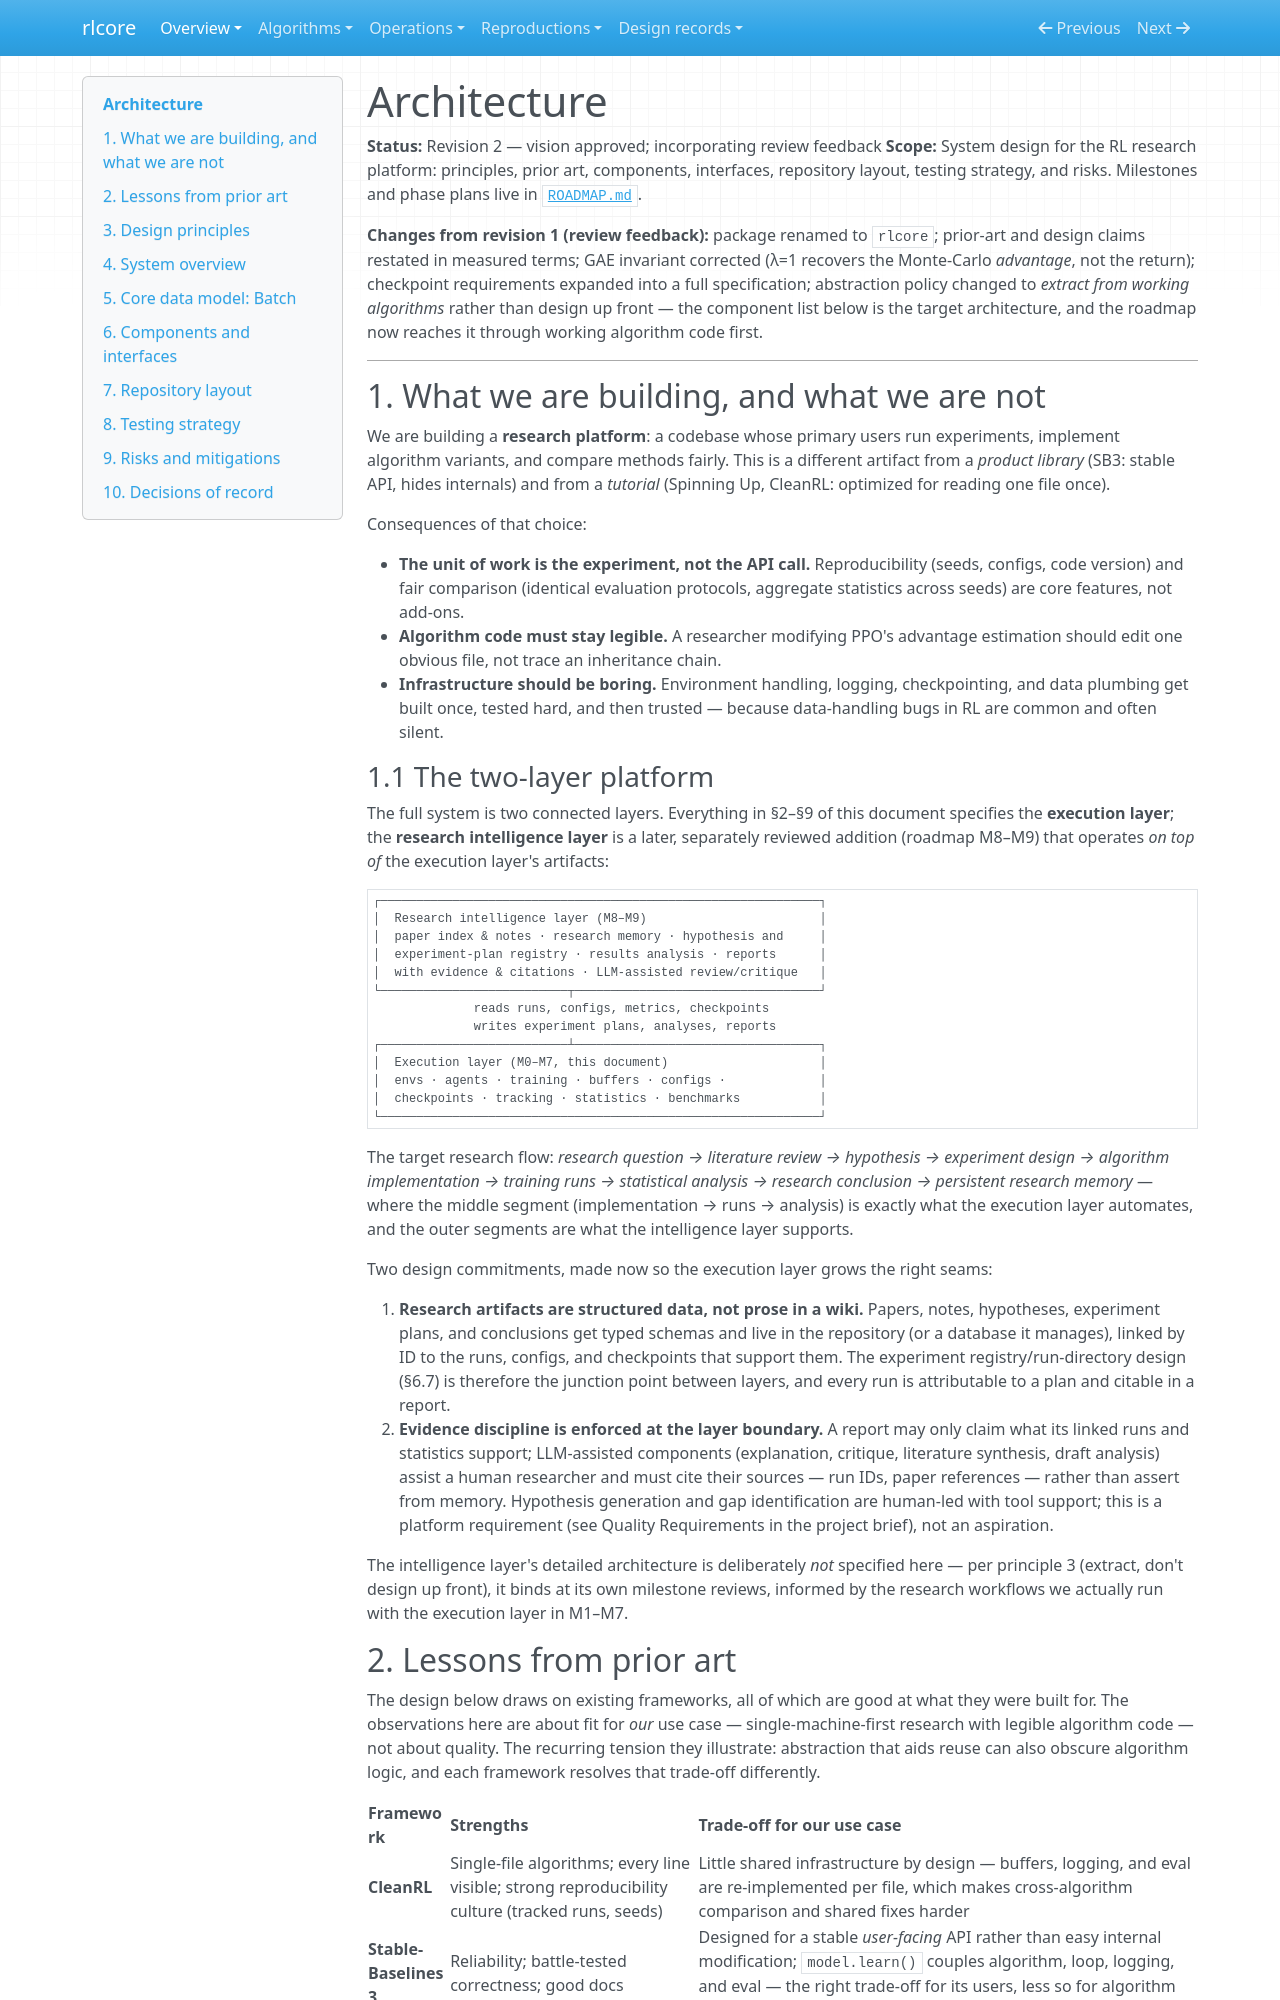

repository: winnerr-ca/ai-research-lab · page: ARCHITECTURE/index.html · generator: mkdocs

# Architecture

**Status:** Revision 2 — vision approved; incorporating review feedback
**Scope:** System design for the RL research platform: principles, prior art,
components, interfaces, repository layout, testing strategy, and risks.
Milestones and phase plans live in [`ROADMAP.md`](ROADMAP.md).

**Changes from revision 1 (review feedback):** package renamed to `rlcore`;
prior-art and design claims restated in measured terms; GAE invariant
corrected (λ=1 recovers the Monte-Carlo *advantage*, not the return);
checkpoint requirements expanded into a full specification; abstraction
policy changed to *extract from working algorithms* rather than design
up front — the component list below is the target architecture, and the
roadmap now reaches it through working algorithm code first.

---

## 1. What we are building, and what we are not

We are building a **research platform**: a codebase whose primary users run
experiments, implement algorithm variants, and compare methods fairly. This is
a different artifact from a *product library* (SB3: stable API, hides
internals) and from a *tutorial* (Spinning Up, CleanRL: optimized for reading
one file once).

Consequences of that choice:

- **The unit of work is the experiment, not the API call.** Reproducibility
  (seeds, configs, code version) and fair comparison (identical evaluation
  protocols, aggregate statistics across seeds) are core features, not
  add-ons.
- **Algorithm code must stay legible.** A researcher modifying PPO's advantage
  estimation should edit one obvious file, not trace an inheritance chain.
- **Infrastructure should be boring.** Environment handling, logging,
  checkpointing, and data plumbing get built once, tested hard, and then
  trusted — because data-handling bugs in RL are common and often silent.

### 1.1 The two-layer platform

The full system is two connected layers. Everything in §2–§9 of this document
specifies the **execution layer**; the **research intelligence layer** is a
later, separately reviewed addition (roadmap M8–M9) that operates *on top of*
the execution layer's artifacts:

```
┌─────────────────────────────────────────────────────────────┐
│  Research intelligence layer (M8–M9)                        │
│  paper index & notes · research memory · hypothesis and     │
│  experiment-plan registry · results analysis · reports      │
│  with evidence & citations · LLM-assisted review/critique   │
└──────────────────────────┬──────────────────────────────────┘
              reads runs, configs, metrics, checkpoints
              writes experiment plans, analyses, reports
┌──────────────────────────┴──────────────────────────────────┐
│  Execution layer (M0–M7, this document)                     │
│  envs · agents · training · buffers · configs ·             │
│  checkpoints · tracking · statistics · benchmarks           │
└─────────────────────────────────────────────────────────────┘
```

The target research flow: *research question → literature review → hypothesis
→ experiment design → algorithm implementation → training runs → statistical
analysis → research conclusion → persistent research memory* — where the
middle segment (implementation → runs → analysis) is exactly what the
execution layer automates, and the outer segments are what the intelligence
layer supports.

Two design commitments, made now so the execution layer grows the right
seams:

1. **Research artifacts are structured data, not prose in a wiki.** Papers,
   notes, hypotheses, experiment plans, and conclusions get typed schemas and
   live in the repository (or a database it manages), linked by ID to the
   runs, configs, and checkpoints that support them. The experiment
   registry/run-directory design (§6.7) is therefore the junction point
   between layers, and every run is attributable to a plan and citable in a
   report.
2. **Evidence discipline is enforced at the layer boundary.** A report may
   only claim what its linked runs and statistics support; LLM-assisted
   components (explanation, critique, literature synthesis, draft analysis)
   assist a human researcher and must cite their sources — run IDs, paper
   references — rather than assert from memory. Hypothesis generation and
   gap identification are human-led with tool support; this is a platform
   requirement (see Quality Requirements in the project brief), not an
   aspiration.

The intelligence layer's detailed architecture is deliberately *not*
specified here — per principle 3 (extract, don't design up front), it binds
at its own milestone reviews, informed by the research workflows we actually
run with the execution layer in M1–M7.
